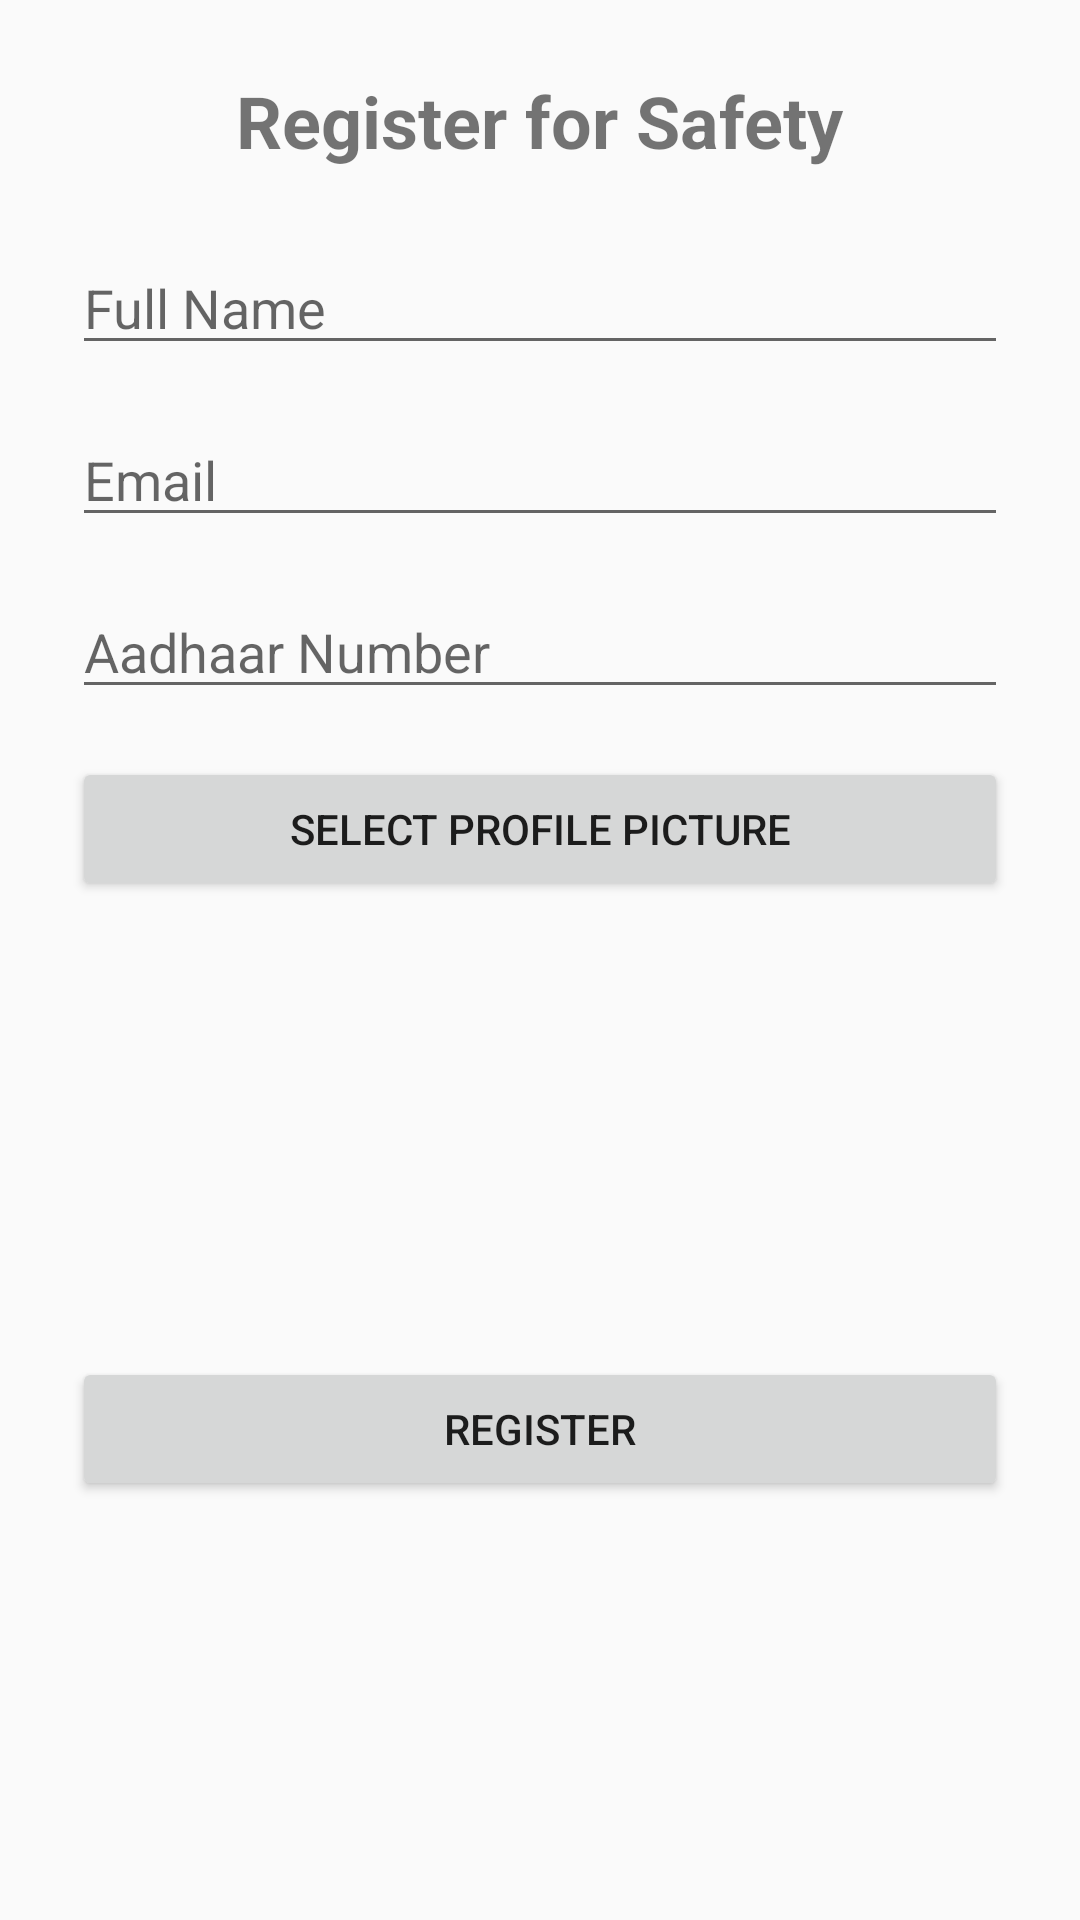

Android layout source for this screen:
<!-- AndroidManifest.xml: activity theme Theme.AntiRapeAlertApp -->
<!-- res/layout/activity_main.xml -->
<?xml version="1.0" encoding="utf-8"?>
<ScrollView xmlns:android="http://schemas.android.com/apk/res/android"
    android:layout_width="match_parent"
    android:layout_height="match_parent"
    android:padding="24dp"
    android:fillViewport="true">

    <LinearLayout
        android:layout_width="match_parent"
        android:layout_height="wrap_content"
        android:orientation="vertical"
        android:gravity="center_horizontal">

        <TextView
            android:id="@+id/tvTitle"
            android:layout_width="wrap_content"
            android:layout_height="wrap_content"
            android:text="Register for Safety"
            android:textSize="24sp"
            android:textStyle="bold"
            android:layout_marginBottom="24dp" />

        <EditText
            android:id="@+id/etName"
            android:layout_width="match_parent"
            android:layout_height="wrap_content"
            android:hint="Full Name"
            android:inputType="textPersonName"
            android:layout_marginBottom="16dp" />

        <EditText
            android:id="@+id/etEmail"
            android:layout_width="match_parent"
            android:layout_height="wrap_content"
            android:hint="Email"
            android:inputType="textEmailAddress"
            android:layout_marginBottom="16dp" />

        <EditText
            android:id="@+id/etAadhaar"
            android:layout_width="match_parent"
            android:layout_height="wrap_content"
            android:hint="Aadhaar Number"
            android:inputType="number"
            android:maxLength="12"
            android:layout_marginBottom="16dp" />

        <Button
            android:id="@+id/btnUploadPic"
            android:layout_width="match_parent"
            android:layout_height="wrap_content"
            android:text="Select Profile Picture"
            android:layout_marginBottom="16dp" />

        <ImageView
            android:id="@+id/ivProfile"
            android:layout_width="120dp"
            android:layout_height="120dp"
            android:layout_gravity="center"
            android:scaleType="centerCrop"
            android:layout_marginBottom="16dp"
            android:src="@mipmap/ic_launcher" />

        <Button
            android:id="@+id/btnRegister"
            android:layout_width="match_parent"
            android:layout_height="wrap_content"
            android:text="Register" />
    </LinearLayout>
</ScrollView>
<!-- resources referenced by this layout -->
<resources>
  <style name="Theme.AntiRapeAlertApp" parent="Theme.AppCompat.Light.DarkActionBar">
          
          <item name="colorPrimary">@color/purple_500</item>
          <item name="colorPrimaryDark">@color/purple_700</item>
          <item name="colorAccent">@color/teal_200</item>
      </style>
  <!-- not gathered from this repository: default colours our renderer supplied (Android Studio template values) -->
  <color name="purple_500">#FF6200EE</color>
  <color name="purple_700">#FF3700B3</color>
  <color name="teal_200">#FF03DAC5</color>
</resources>
